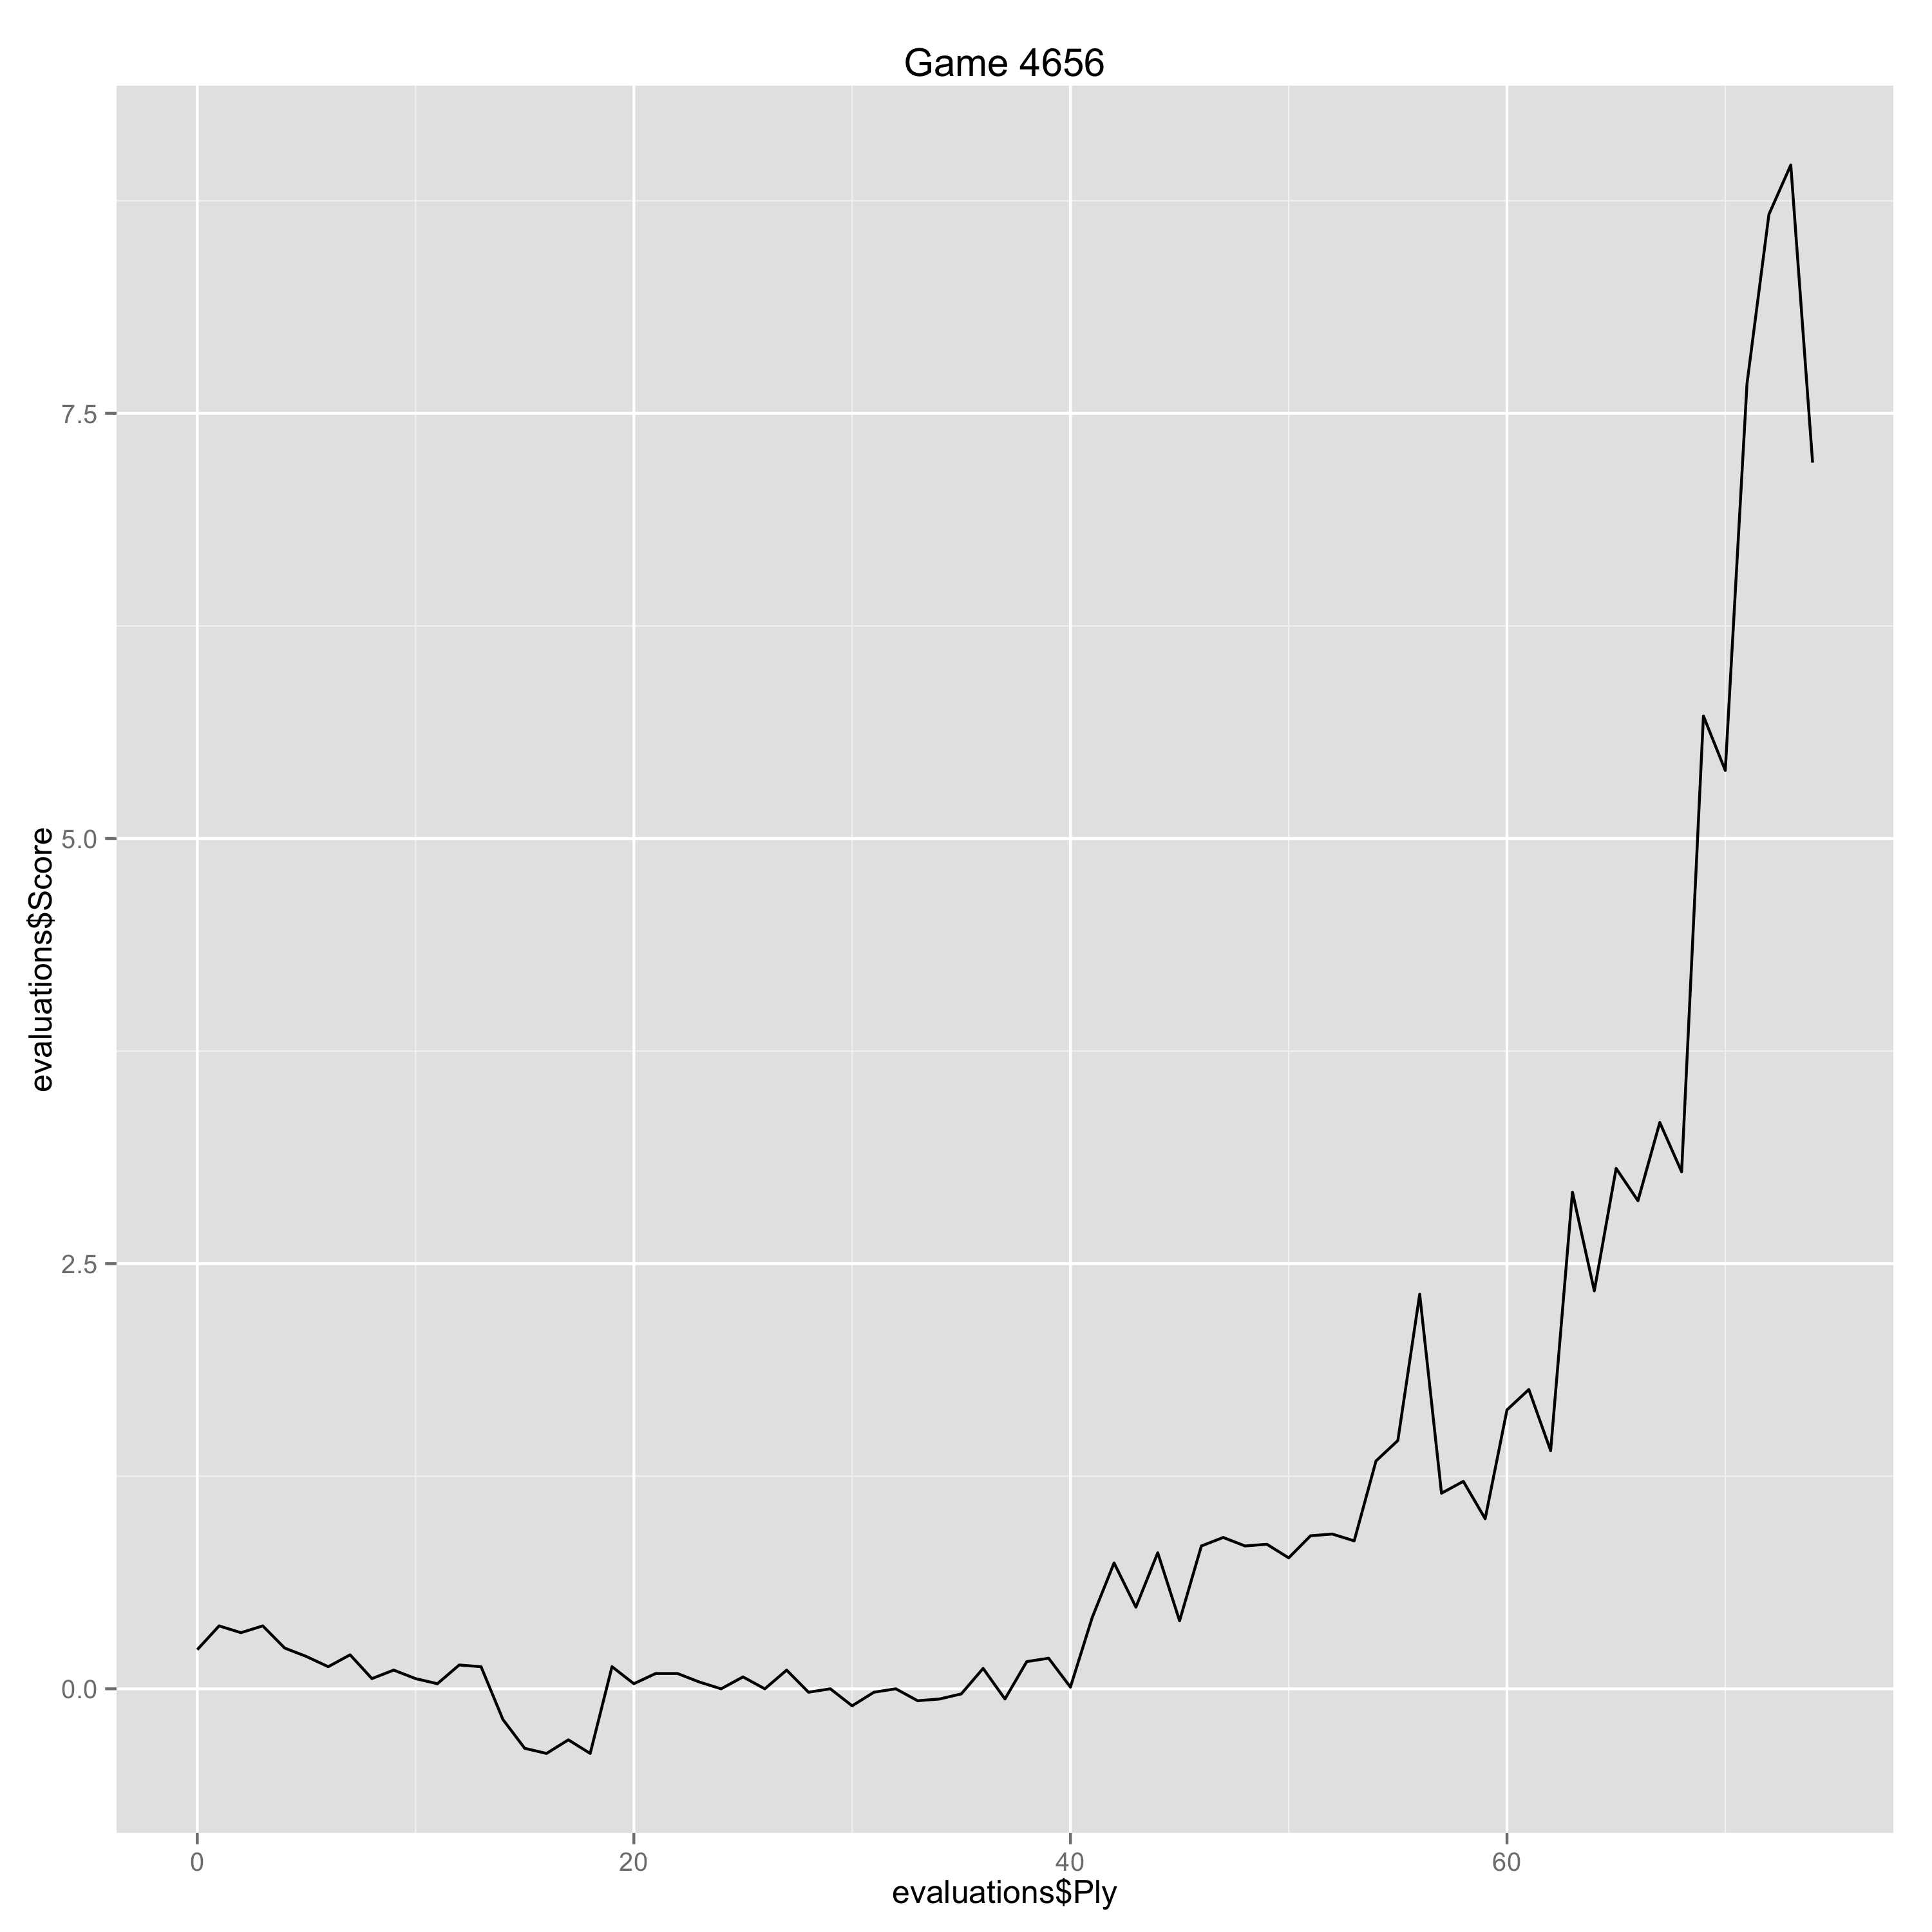

Source data for this figure (header and first rows):
Ply, Move, White, Black, Score, Eval, Comment
0, [1], e4, , 0.23, 0.23, 
1, [1], , c5, 0.37, -0.14, 
2, [2], Nf3, , 0.33, -0.04, 
3, [2], , Nc6, 0.37, -0.04, 
4, [3], c3, , 0.24, -0.13, 
5, [3], , Nf6, 0.19, 0.05, 
6, [4], e5, , 0.13, -0.06, 
7, [4], , Nd5, 0.2, -0.07, 
8, [5], Bc4, , 0.06, -0.14, 
9, [5], , Nb6, 0.11, -0.05, 
10, [6], Bb3, , 0.06, -0.05, 
11, [6], , c4, 0.03, 0.03, 
12, [7], Bc2, , 0.14, 0.11, 
13, [7], , d5, 0.13, 0.01, 
14, [8], h3, , -0.18, -0.31, 
15, [8], , g6, -0.35, 0.17, 
16, [9], O-O, , -0.38, -0.03, 
17, [9], , Bg7, -0.3, -0.08, 
18, [10], Re1, , -0.38, -0.08, 
19, [10], , Qc7, 0.13, -0.51, 
20, [11], d4, , 0.03, -0.1, 
21, [11], , cxd3, 0.09, -0.06, 
22, [12], Bxd3, , 0.09, 0.0, 
23, [12], , Nxe5, 0.04, 0.05, 
24, [13], Nxe5, , 0.0, -0.04, 
25, [13], , Bxe5, 0.07, -0.07, 
26, [14], Bh6, , 0.0, -0.07, 
27, [14], , Bd7, 0.11, -0.11, 
28, [15], Qf3, , -0.02, -0.13, 
29, [15], , f5, 0.0, -0.02, 
30, [16], a4, , -0.1, -0.1, 
31, [16], , Bc6, -0.02, -0.08, 
32, [17], Na3, , 0.0, 0.02, 
33, [17], , a6, -0.07, 0.07, 
34, [18], Qe2, , -0.06, 0.01, 
35, [18], , Bh2+, -0.03, -0.03, 
36, [19], Kh1, , 0.12, 0.15, 
37, [19], , Bd6, -0.06, 0.18, 
38, [20], a5, , 0.16, 0.22, 
39, [20], , Nd7, 0.18, -0.02, 
40, [21], c4, , 0.01, -0.17, 
41, [21], , Bb4, 0.42, -0.41, 
42, [22], Bd2, , 0.74, 0.32, 
43, [22], , Qd6, 0.48, 0.26, 
44, [23], Bxb4, , 0.8, 0.32, 
45, [23], , Qxb4, 0.4, 0.4, 
46, [24], Qe6, , 0.84, 0.44, 
47, [24], , dxc4, 0.89, -0.05, 
48, [25], Bxc4, , 0.84, -0.05, 
49, [25], , O-O-O, 0.85, -0.01, 
50, [26], Bxa6, , 0.77, -0.08, 
51, [26], , Kb8, 0.9, -0.13, 
52, [27], Bf1, , 0.91, 0.01, 
53, [27], , Qf4, 0.87, 0.04, 
54, [28], a6, , 1.34, 0.47, 
55, [28], , Nc5, 1.46, -0.12, 
56, [29], a7+, , 2.32, 0.86, 
57, [29], , Kxa7, 1.15, 1.17, Erreur
58, [30], Qxe7, , 1.22, 0.07, 
59, [30], , Nd3, 1.0, 0.22, 
... 15 more rows
